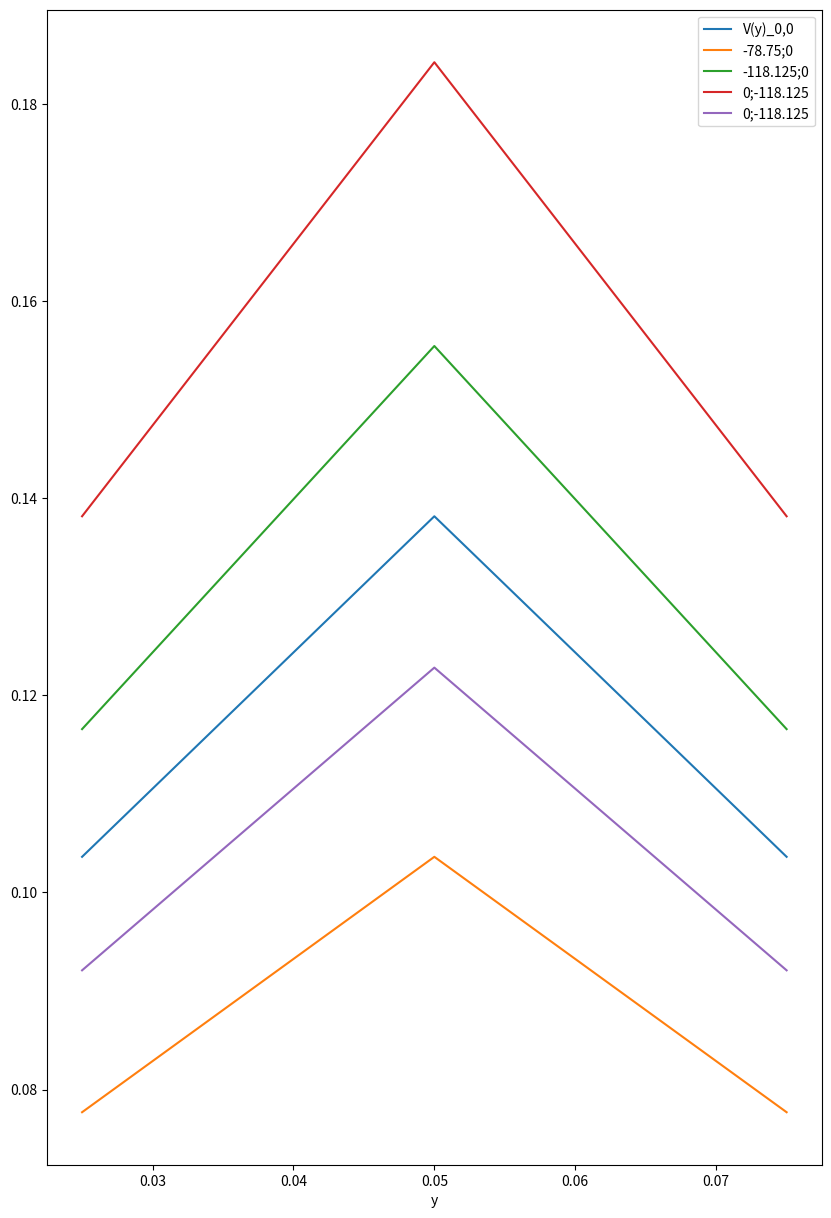
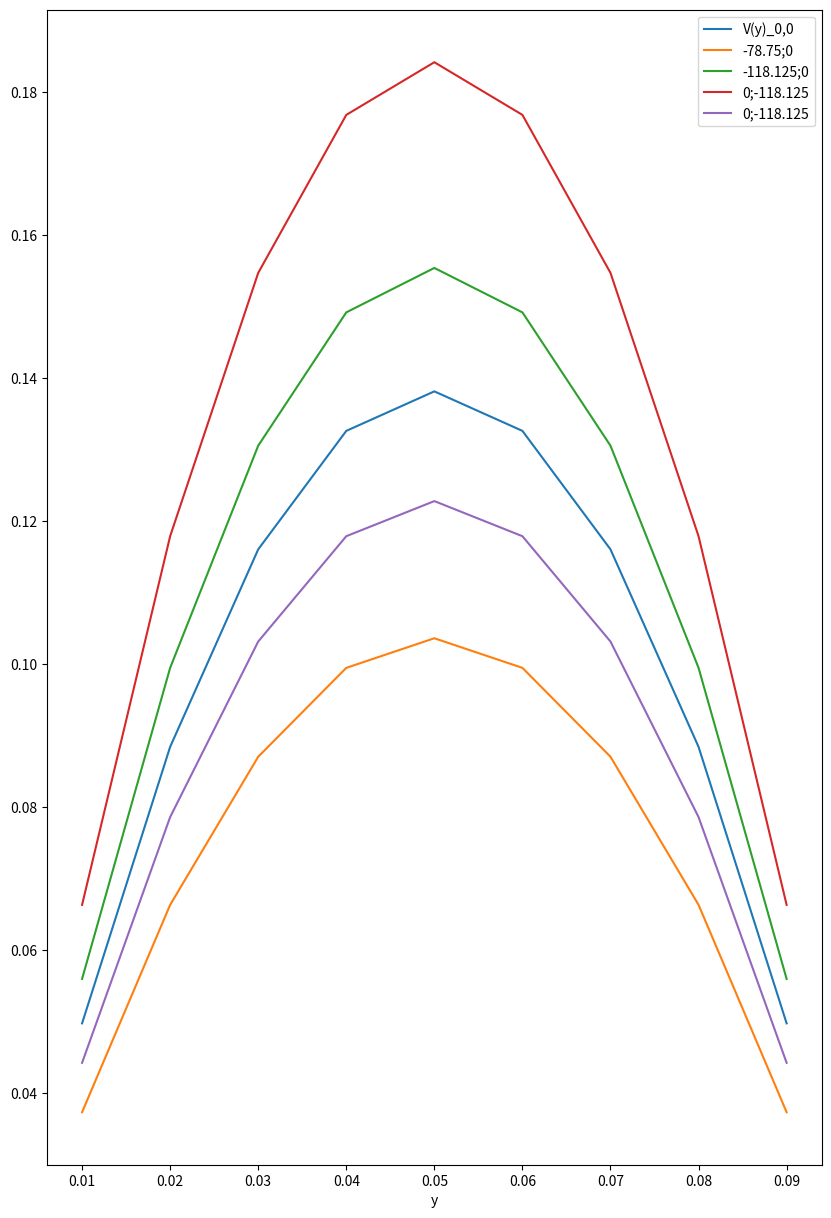
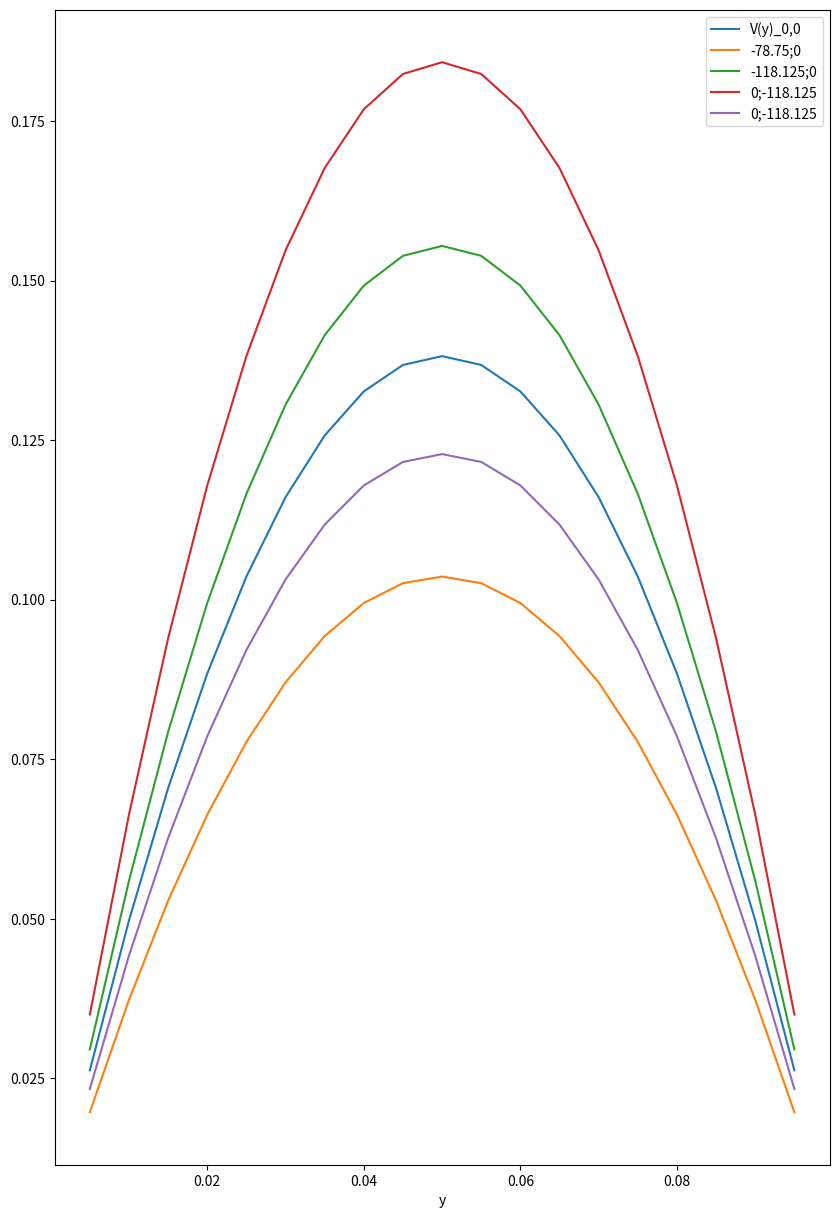

Write Python code to recreate these figures, in order.
import pandas as pd
import matplotlib.pyplot as plt
plt.show()
import numpy as np
import csv
import os 

HKEY_SEPARACION_PLACAS = 0.1
HKEY_VISCOSIDAD = 0.95
HKEY_GRADIENTE_PRESION = -105
HKEY_PASOS_DISCRETIZACION = [0.025, 0.010, 0.005]

GPsM= HKEY_GRADIENTE_PRESION/HKEY_VISCOSIDAD

def add_top_column(df, top_col, inplace=True):
    if not inplace:
        df = df.copy()
    
    df.columns = pd.MultiIndex.from_product([[top_col], df.columns])
    return df

def _print(mat):
    for fil in mat:
        print(fil)

def abs_list(lista):
    absLista = []
    for elem in lista:
        absLista.append(abs(elem))
    return absLista

def fila_triangulada(matriz, pos_fila):
    for i in range(len(matriz)):
        if i != pos_fila: continue
        for j in range(len(matriz[i])):
            if i > j and matriz[i][j] != 0: return False
    return True

def eliminacion_Gaussiana(A,b):
    # Ordeno
    dim = len(A)
    filA = {}
    for cont in range(dim):
        filA[cont] = abs_list(A[cont])
    filA_sorted = {k: v for k, v in sorted(filA.items(), key=lambda item: item[1], reverse=True)}
    A_sorted = []
    b_sorted = []
    for fil in filA_sorted.keys():
        A_sorted.append(A[fil])
        b_sorted.append(b[fil])
    #Triangulo
    for i in range(len(A_sorted)):
        if i == 0 or fila_triangulada(A_sorted, i): continue
        indice = 0
        for j in range(len(A_sorted[i])):
            if A_sorted[i][j] != 0: 
                indice = j
                break
        pivot = A_sorted[i-1][indice]
        for k in range(i, len(A_sorted)):
            if A_sorted[k][indice] == 0: continue
            divisor = A_sorted[k][indice]
            for j in range(len(A_sorted[k])):
                A_sorted[k][j] = A_sorted[k][j]*pivot/divisor - A_sorted[i-1][j]
            b_sorted[k][0] = b_sorted[k][0]*pivot/divisor - b_sorted[i-1][0]
    #Resulevo el sistema
    vector_x = [1]*len(A[0])
    for i in range(-1,-(len(A_sorted)+1),-1):
        tot = 0
        divisor = 1
        for j in range(len(A_sorted[i])):
            if j == len(A_sorted)+i: 
                divisor = A_sorted[i][j]
            else:
                tot += A_sorted[i][j]*vector_x[j]
        vector_x[i] = (b_sorted[i][0]-tot)/divisor
    x = []
    for _x in vector_x:
        x.append([_x])
    return A_sorted, b_sorted, x

def calculo_incremento(aumento_final, valor_inicial, cant_iteraciones):
    return aumento_final/(valor_inicial*cant_iteraciones)

def solucion_exacta(paso_disc, y):
    v_y= (HKEY_GRADIENTE_PRESION/(2*HKEY_VISCOSIDAD))*y*(HKEY_SEPARACION_PLACAS-y)
    dvdy_y= (HKEY_GRADIENTE_PRESION/(2*HKEY_VISCOSIDAD))*(HKEY_SEPARACION_PLACAS-2*y)
    return v_y , dvdy_y

def imprimir_diferencias_finitas(res):
    for paso_disc in res:
        print(f"Discretizacion: {paso_disc}")
        cont = 1
        for r in res[paso_disc]:
            print("{:2}. V(y= {:.2e}) = {:.4e}".format(cont,r[0],r[1]))
            cont += 1
        print()
    print()
    return

def diferencias_finitas(gradiente=HKEY_GRADIENTE_PRESION, viscosidad=HKEY_VISCOSIDAD, h=HKEY_PASOS_DISCRETIZACION):
    gpsm= gradiente/viscosidad
    res = {}
    for paso_disc in h:
        res[paso_disc] = []
        ##Armo Matriz de Velocidades
        
        ## !!! Esta matriz asi definida da bien solo porque V_0 = V_n+1 = 0 !!!
        ## En realidad habria que tener en cuenta esos dos valores haciendo una 
        ## matriz mas grande o restandolos de b_1 y b_n .
         
        n = int(HKEY_SEPARACION_PLACAS/paso_disc)-1
        A = []
        y = [[paso_disc]]
        b = []
        for i in range(n):
            A.append([])
            y.append([y[-1][0]+paso_disc])            
            b.append([(gpsm)*paso_disc*paso_disc])
            for j in range(n):
                if   j == i  : A[i].append(-2)
                elif j == i-1: A[i].append( 1)
                elif j == i+1: A[i].append( 1)
                else: A[i].append(0)
        ##Resuelvo por Gauss
        _A, _b, v = eliminacion_Gaussiana(A,b)
        ##Guardo
        for r in range(len(v)):
            res[paso_disc].append((y[r][0], v[r][0]))
    return res

    ## ☻

def tiro_euler():
    res = {}
    for paso_disc in HKEY_PASOS_DISCRETIZACION:
        #print(f"Discretizacion: {paso_disc}")
        tiros = (1, 5)
        res[paso_disc] = {}
        for t in tiros:
            #print(f"Tiro: {t}")
            res[paso_disc][t] = []
            y = [0]
            u = [0]
            s = [t]
            ##Armo las Matrices de Discretizacion
            n = int(HKEY_SEPARACION_PLACAS/paso_disc)-1
            for i in range(n+1):
                y.append(y[-1]+paso_disc)
                s.append(s[-1]+paso_disc*(GPsM))
                u.append(u[-1]+paso_disc*s[-2])
            res[paso_disc][t].append(y)
            res[paso_disc][t].append(u)
            res[paso_disc][t].append(s)
        ##Armo Matriz de Resolución
        A = []
        b = []
        for t in tiros:
            A.append([res[paso_disc][t][1][-1], 1])
            b.append([res[paso_disc][t][2][0]])
        ## _print(A)
        ## _print(b)
        _A, _b, x = eliminacion_Gaussiana(A, b)
        
        t_k = x[1][0]
        res[paso_disc]['t_k'] = t_k
        
        y = [0]
        u = [0]
        s = [t_k]

        for i in range(n+1):
            y.append(y[-1]+paso_disc)
            s.append(s[-1]+paso_disc*(GPsM))
            u.append(u[-1]+paso_disc*s[-2])
        
        res[paso_disc]['k']=[]
        res[paso_disc]['k'].append(y)
        res[paso_disc]['k'].append(u)
        res[paso_disc]['k'].append(s)
        
    return res
   
def tiro_runge_kuta_4():
    res = {}
    for paso_disc in HKEY_PASOS_DISCRETIZACION:
        #print(f"Discretizacion: {paso_disc}")
        tiros = (1, 5)
        res[paso_disc] = {}
        s_k1 = paso_disc*(GPsM)
        s_k2 = paso_disc*(GPsM + 0.5*s_k1)
        s_k3 = paso_disc*(GPsM + 0.5*s_k2)
        s_k4 = paso_disc*(GPsM + s_k3)
        for t in tiros:
            #print(f"Tiro: {t}")
            res[paso_disc][t] = []
            y = [0]
            u = [0]
            s = [t]
            ##Armo las Matrices de Discretizacion
            n = int(HKEY_SEPARACION_PLACAS/paso_disc)-1
            for i in range(n+1):
                y.append(y[-1]+paso_disc)
                s.append(s[-1]+(1/6)*(s_k1+2*s_k2+2*s_k3+s_k4))
                u_k1 = paso_disc*s[-2]
                u_k2 = paso_disc*(s[-2] + 0.5*u_k1)
                u_k3 = paso_disc*(s[-2] + 0.5*u_k2)
                u_k4 = paso_disc*(s[-2] + u_k3)
                u.append(u[-1]+(1/6)*(u_k1+2*u_k2+2*u_k3+u_k4))
            res[paso_disc][t].append(y)
            res[paso_disc][t].append(u)
            res[paso_disc][t].append(s)
        ##Armo Matriz de Resolución
        A = []
        b = []
        for t in tiros:
            A.append([res[paso_disc][t][1][-1], 1])
            b.append([res[paso_disc][t][2][0]])
        _A, _b, x = eliminacion_Gaussiana(A, b)
        #_print(x)
        
        t_k = (x[1][0])
        res[paso_disc]['t_k'] = t_k
        
        y = [0]
        u = [0]
        s = [t_k]

        for i in range(n+1):
            y.append(y[-1]+paso_disc)
            s.append(s[-1]+(1/6)*(s_k1+2*s_k2+2*s_k3+s_k4))
            u_k1 = paso_disc*s[-2]
            u_k2 = paso_disc*(s[-2] + 0.5*u_k1)
            u_k3 = paso_disc*(s[-2] + 0.5*u_k2)
            u_k4 = paso_disc*(s[-2] + u_k3)
            u.append(u[-1]+(1/6)*(u_k1+2*u_k2+2*u_k3+u_k4))
        
        res[paso_disc]['k']=[]
        res[paso_disc]['k'].append(y)
        res[paso_disc]['k'].append(u)
        res[paso_disc]['k'].append(s)
        
    return res

def tiro():
    euler = tiro_euler()
    runge_kuta_4 = tiro_runge_kuta_4()

    return euler, runge_kuta_4

def sensibilidad():
    res = {}
    dif_porc=0.25
    valor_inicial = 1-dif_porc
    iteraciones = 2
    incremento = 2*dif_porc/(iteraciones-1)
    #Guardo valores iniciales
    r = diferencias_finitas()
    for paso_disc in r:
        df=pd.DataFrame(r[paso_disc],columns=['y','V(y)_0,0'])
        # df=add_top_column(df,'Original')
        # res[paso_disc].append(df)
        res[paso_disc]=df
    #Vario gradiente y dejo constante viscosidad
    grad = HKEY_GRADIENTE_PRESION*valor_inicial
    for i in range(iteraciones):
        _grad = grad * (1+i*incremento)
        r = diferencias_finitas(gradiente=_grad)
        #Guardo
        # res[paso_disc]['D_grad']=[]
        for paso_disc in r:
            df=res[paso_disc]
            df_temp=pd.DataFrame(np.array(r[paso_disc])[:,1],columns=[str(_grad)+';0'])
            res[paso_disc]=pd.concat([df,df_temp],axis=1)
            # df['V(y)_'+str(_grad)+',0']=r[paso_disc][1]
            # res[paso_disc]['D_grad'].append(r[paso_disc])
    #Vario viscosidad y dejo constante gradiente
    visc = HKEY_VISCOSIDAD*valor_inicial
    for i in range(iteraciones):
        _visc = visc * (1+i*incremento)
        r = diferencias_finitas(viscosidad=_visc)
        #Guardo
        # res[paso_disc]['D_visc']=[]        
        for paso_disc in r:
            df=res[paso_disc]
            df_temp=pd.DataFrame(np.array(r[paso_disc])[:,1],columns=['0;'+str(_grad)])
            res[paso_disc]=pd.concat([df,df_temp],axis=1)
            # res[paso_disc]['D_visc'].append(r[paso_disc])
    #Exporto a CSV
    # with open(f'{os.path.dirname(os.path.realpath(__file__))}/ej_c.csv', 'w') as csvfile:
    #     w = csv.writer(csvfile, delimiter=',')
    #     w.writerow(["PASO DISCRETIZACION", "GRADIENTE DE PRESION", "VISCOSIDAD", "Y", "V"])
    #     for l in res:
    #         w.writerow(l)

    for h in res:
        print('\nh= '+str(h)+'\n')
        print(res[h])
        name= 'Sensibilidad h='+str(h)+'.csv'
        res[h].to_csv(name)
        res[h].set_index('y').plot(figsize=(10,15),kind='line')
        plt.savefig('Sensibilidad h='+str(h)+'.jpg')
    return

def analisis_experimental():
    res_exp = diferencias_finitas()
    res_ex = {}
    err_trunc = {}
    for paso_disc in res_exp:
        res_ex[paso_disc] = []
        err_trunc[paso_disc] = []
        for r in res_exp[paso_disc]:
            y = r[0]
            v_exp = r[1]
            v_ex = solucion_exacta(paso_disc, y)
            res_ex[paso_disc].append((y, v_ex))
            err_trunc[paso_disc].append((y, abs(v_ex-v_exp)))
        ##Imprimo
        print(f"Discretizacion: {paso_disc}")
        for r in range(len(err_trunc[paso_disc])):
            _y = err_trunc[paso_disc][r][0]
            _vtrunc = err_trunc[paso_disc][r][1]
            _vex = res_ex[paso_disc][r][1]
            _vexp = res_exp[paso_disc][r][1]
            #"y = {_y}: valor exacto = {_vex} | valor experimental = {_vexp} | error truncamiento = {_vtrunc}"
            print(f"y = {_y}: error truncamiento = {_vtrunc}")
        print()
    return

def main():
    ej = ('C')
    ## A
    if "A" in ej:
        print('\n'+"-"*5+"Diferencias Finitas"+"-"*5+'\n')
        res = diferencias_finitas()
        # imprimir_diferencias_finitas(res)
        for h in HKEY_PASOS_DISCRETIZACION:
            print('\nh='+str(h)+'\n')
            df=pd.DataFrame(res[h],columns=['y','v(y)'])
            print(df)
            name='Res Dif Fin - h='+str(h)+'.csv'
            df.to_csv(name)
    ## B
    if "B" in ej:
        print('\n'+"-"*5+"Metodo del tiro"+"-"*5+'\n')
        euler , rk4 = tiro()
        for h in HKEY_PASOS_DISCRETIZACION:
            print('\nh='+str(h)+'\n')
            
            t=euler[h]['t_k']
            print('\n'+'Euler:\tt='+str(t)+'\n')
            df=pd.DataFrame(np.array(euler[h]['k']).T,columns=['y','v(y)','v´(y)'])
            print(df)
            name='Res Tiro Euler - h='+str(h)+'.csv'
            df.to_csv(name)

            t=rk4[h]['t_k']
            print('\n'+'RK4:\tt='+str(t)+'\n')
            df=pd.DataFrame(np.array(rk4[h]['k']).T,columns=['y','v(y)','v´(y)'])
            print(df)
            name='Res Tiro RK4 - h='+str(h)+'.csv'
            df.to_csv(name)
    ## C
    if "C" in ej:
        print("-"*5+"Analisis de Sensibilidad"+"-"*5)
        sensibilidad()
        print()
    ## D
    if "D" in ej:
        print("-"*5+"Analisis Experimental"+"-"*5)
        analisis_experimental()

    return

main()
